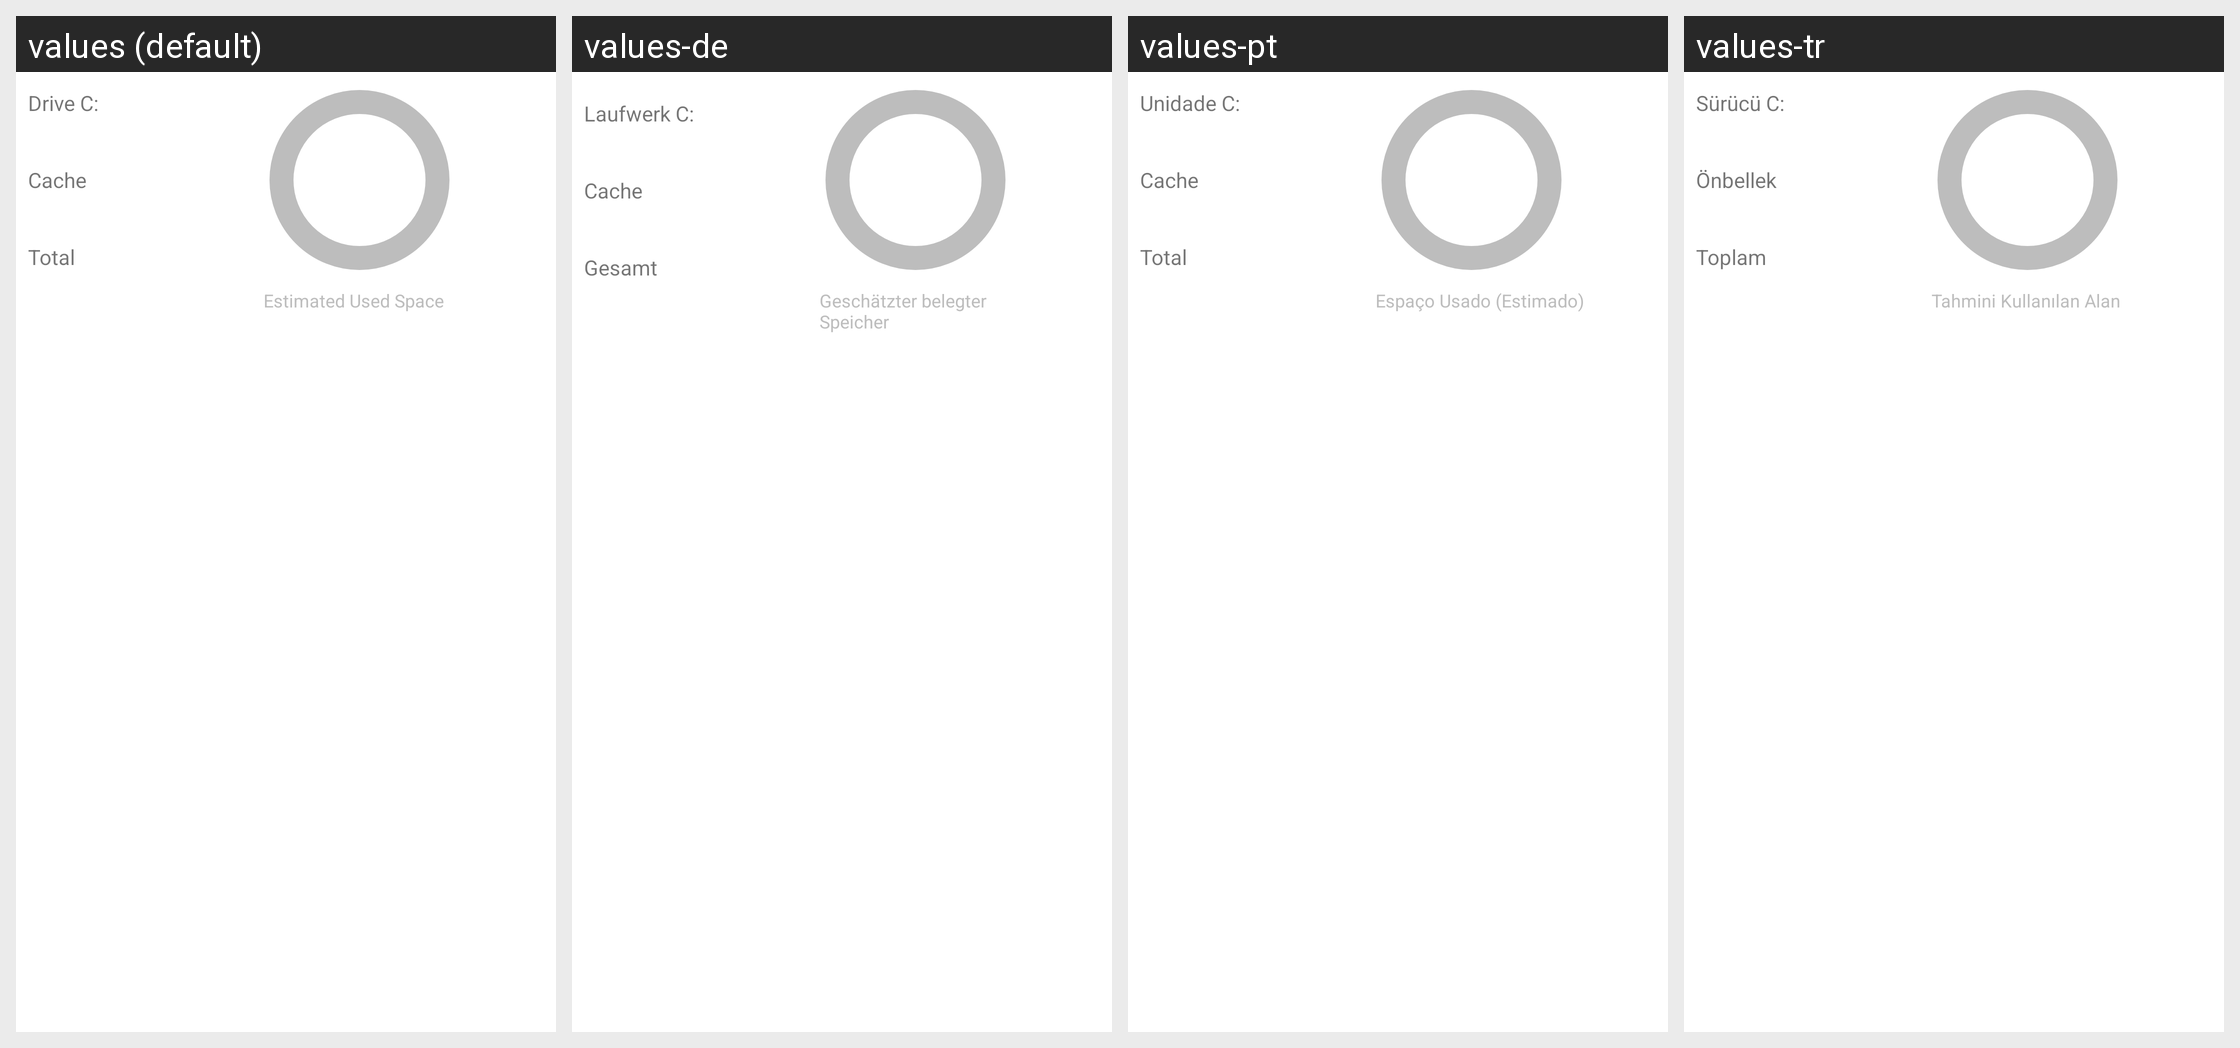

This grid shows one Android layout under several languages. Give, for every string resource on the screen, its name, the default text and each shown locale's text.
Android screen res/layout/container_storage_info_dialog.xml rendered under 4 locales, left to right: values (default), values-de, values-pt, values-tr. Device: Nexus 5 (rendered at 1080×1920; each locale shown at half size, 540×960, under a caption strip naming it); theme Theme.MaterialComponents.DayNight.NoActionBar.
Other locales in the repository, not shown: values-ar, values-es, values-fr, values-in, values-it, values-ja, values-ko, values-pl, values-ru, values-th, values-vi, values-zh.
Strings drawn on this screen, with the default value and each locale's value (text and hints the layout hard-codes, and strings that could not be matched under every locale, appear in the picture but are not listed):

drive_c
  values: Drive C:
  values-de: Laufwerk C:
  values-pt: Unidade C:
  values-tr: Sürücü C:

cache
  values: Cache
  values-de: Cache
  values-pt: Cache
  values-tr: Önbellek

total
  values: Total
  values-de: Gesamt
  values-pt: Total
  values-tr: Toplam

estimated_used_space
  values: Estimated Used Space
  values-de: Geschätzter belegter Speicher
  values-pt: Espaço Usado (Estimado)
  values-tr: Tahmini Kullanılan Alan
